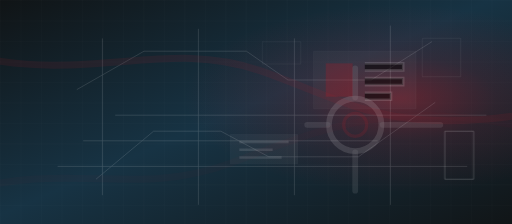
t = 0.00 s
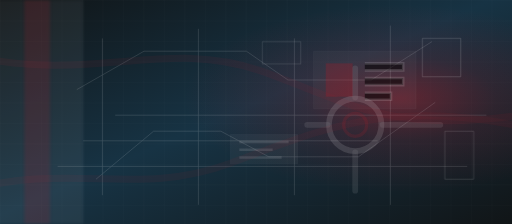
t = 1.20 s
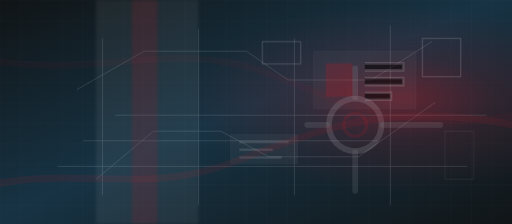
t = 2.40 s
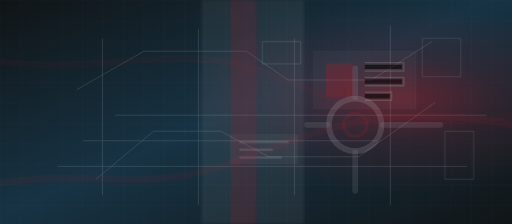
t = 3.50 s
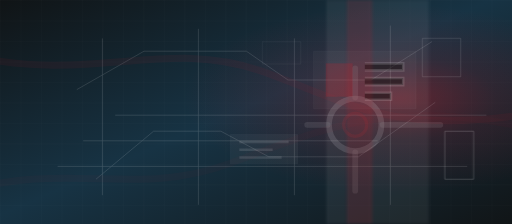
t = 4.80 s
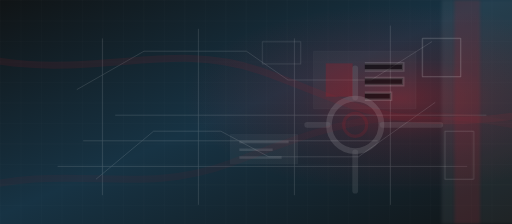
t = 6.00 s

The animated SVG that drew these frames (rendered in a browser with its animation timeline set to each time). Animation: 7 SMIL elements (animate=7); one cycle of 7.00 s, repeats indefinitely.

<svg xmlns="http://www.w3.org/2000/svg" viewBox="0 0 1600 700" preserveAspectRatio="xMidYMid slice">
  <defs>
    <linearGradient id="bg" x1="0" y1="0" x2="1" y2="1">
      <stop offset="0" stop-color="#101416"/>
      <stop offset="0.48" stop-color="#173344"/>
      <stop offset="1" stop-color="#111517"/>
    </linearGradient>
    <radialGradient id="redGlow" cx="78%" cy="44%" r="42%">
      <stop offset="0" stop-color="#b51f2b" stop-opacity="0.46"/>
      <stop offset="0.45" stop-color="#b51f2b" stop-opacity="0.16"/>
      <stop offset="1" stop-color="#b51f2b" stop-opacity="0"/>
    </radialGradient>
    <pattern id="grid" width="64" height="64" patternUnits="userSpaceOnUse">
      <path d="M64 0H0V64" fill="none" stroke="#ffffff" stroke-opacity="0.08" stroke-width="1"/>
    </pattern>
    <filter id="soft">
      <feGaussianBlur stdDeviation="5"/>
    </filter>
  </defs>

  <rect width="1600" height="700" fill="url(#bg)"/>
  <rect width="1600" height="700" fill="url(#grid)" opacity="0.9"/>
  <rect width="1600" height="700" fill="url(#redGlow)"/>

  <g opacity="0.18" stroke="#ffffff" fill="none" stroke-width="2">
    <path d="M180 520H1460M260 440H1180M360 360H1520"/>
    <path d="M320 120V610M620 90V640M920 120V610M1220 80V640"/>
    <path d="M240 280l210-120h320l130 90h260l190-120"/>
    <path d="M300 560l180-150h210l150 80h280l240-170"/>
  </g>

  <g opacity="0.5">
    <path d="M980 160h320v180H980z" fill="#ffffff" fill-opacity="0.06" stroke="#ffffff" stroke-opacity="0.18"/>
    <path d="M1018 198h84v104h-84z" fill="#b51f2b" fill-opacity="0.55"/>
    <path d="M1140 198h120v22h-120M1140 244h120v22h-120M1140 290h82v22h-82" stroke="#ffffff" stroke-opacity="0.28" stroke-width="8"/>
  </g>

  <g opacity="0.34" transform="translate(1110 390)">
    <circle cx="0" cy="0" r="82" fill="none" stroke="#ffffff" stroke-opacity="0.36" stroke-width="18"/>
    <circle cx="0" cy="0" r="36" fill="none" stroke="#b51f2b" stroke-opacity="0.48" stroke-width="10"/>
    <path d="M-150 0H-86M86 0h180M0-86v-90M0 86v120" stroke="#ffffff" stroke-opacity="0.26" stroke-width="18" stroke-linecap="round"/>
  </g>

  <g opacity="0.42" transform="translate(720 420)">
    <path d="M0 0h210v92H0z" fill="#ffffff" fill-opacity="0.1" stroke="#ffffff" stroke-opacity="0.2"/>
    <path d="M28 24h154M28 48h104M28 72h132" stroke="#ffffff" stroke-opacity="0.28" stroke-width="8"/>
  </g>

  <g opacity="0.28" stroke="#b51f2b" stroke-width="22" stroke-linecap="round" fill="none">
    <path d="M-120 600C220 500 420 620 720 510s520-220 1020-90">
      <animate attributeName="stroke-opacity" values="0.12;0.42;0.12" dur="5s" repeatCount="indefinite"/>
    </path>
    <path d="M-90 175C290 260 520 120 810 220s420 220 930 120">
      <animate attributeName="stroke-opacity" values="0.38;0.14;0.38" dur="6s" repeatCount="indefinite"/>
    </path>
  </g>

  <g>
    <rect x="-420" y="0" width="320" height="700" fill="#ffffff" opacity="0.06" filter="url(#soft)">
      <animate attributeName="x" values="-420;1680" dur="7s" repeatCount="indefinite"/>
    </rect>
    <rect x="-260" y="0" width="80" height="700" fill="#b51f2b" opacity="0.16" filter="url(#soft)">
      <animate attributeName="x" values="-260;1700" dur="7s" repeatCount="indefinite"/>
    </rect>
  </g>

  <g opacity="0.46" stroke="#ffffff" stroke-width="2" fill="none">
    <path d="M1320 120h120v120h-120z">
      <animate attributeName="opacity" values="0.22;0.74;0.22" dur="4s" repeatCount="indefinite"/>
    </path>
    <path d="M1390 410h90v150h-90z">
      <animate attributeName="opacity" values="0.66;0.22;0.66" dur="5s" repeatCount="indefinite"/>
    </path>
    <path d="M820 130h120v70H820z">
      <animate attributeName="opacity" values="0.18;0.62;0.18" dur="4.8s" repeatCount="indefinite"/>
    </path>
  </g>
</svg>
